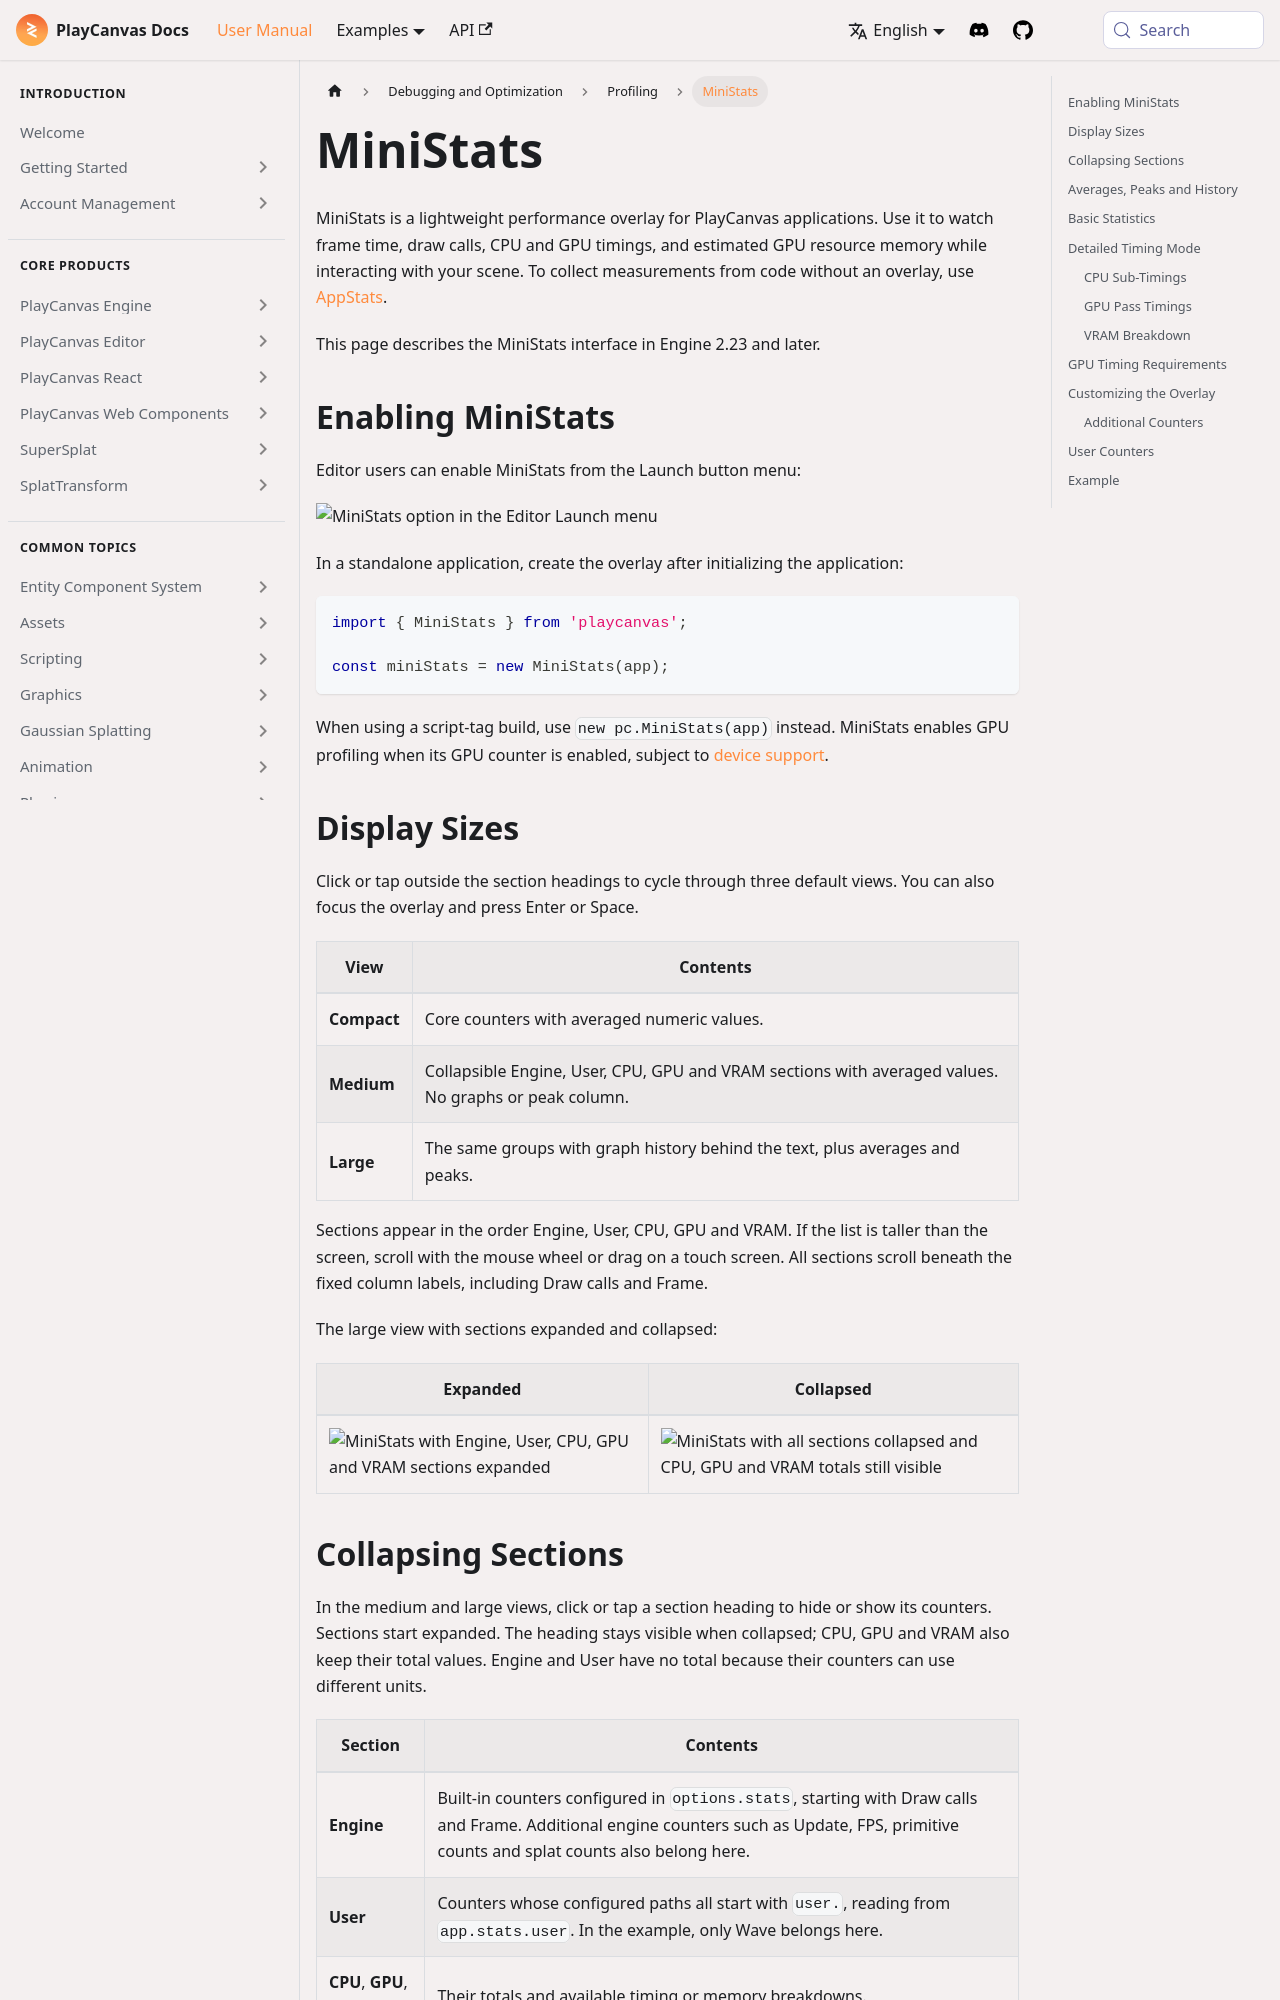

repository: playcanvas/developer-site · page: user-manual/optimization/mini-stats/index.html · generator: docusaurus

---
title: MiniStats
description: Use the MiniStats overlay to inspect frame time, draw calls, CPU and GPU timings, GPU resource memory, and custom counters.
---

MiniStats is a lightweight performance overlay for PlayCanvas applications. Use it to watch frame time, draw calls, CPU and GPU timings, and estimated GPU resource memory while interacting with your scene. To collect measurements from code without an overlay, use [AppStats](/user-manual/optimization/app-stats/).

This page describes the MiniStats interface in Engine 2.23 and later.

## Enabling MiniStats

Editor users can enable MiniStats from the Launch button menu:

<img loading="lazy" alt="MiniStats option in the Editor Launch menu" width="600" src="/img/user-manual/optimization/mini-stats/launch-menu-mini-stats.png" />

In a standalone application, create the overlay after initializing the application:

```javascript
import { MiniStats } from 'playcanvas';

const miniStats = new MiniStats(app);
```

When using a script-tag build, use `new pc.MiniStats(app)` instead. MiniStats enables GPU profiling when its GPU counter is enabled, subject to [device support](#gpu-timing-requirements).

## Display Sizes

Click or tap outside the section headings to cycle through three default views. You can also focus the overlay and press Enter or Space.

| View | Contents |
| ---- | -------- |
| **Compact** | Core counters with averaged numeric values. |
| **Medium** | Collapsible Engine, User, CPU, GPU and VRAM sections with averaged values. No graphs or peak column. |
| **Large** | The same groups with graph history behind the text, plus averages and peaks. |

Sections appear in the order Engine, User, CPU, GPU and VRAM. If the list is taller than the screen, scroll with the mouse wheel or drag on a touch screen. All sections scroll beneath the fixed column labels, including Draw calls and Frame.

The large view with sections expanded and collapsed:

<table>
<thead><tr><th>Expanded</th><th>Collapsed</th></tr></thead>
<tbody><tr>
<td style={{ verticalAlign: 'top' }}><img loading="lazy" alt="MiniStats with Engine, User, CPU, GPU and VRAM sections expanded" width="230" src="/img/user-manual/optimization/mini-stats/mini-stats.png" /></td>
<td style={{ verticalAlign: 'top' }}><img loading="lazy" alt="MiniStats with all sections collapsed and CPU, GPU and VRAM totals still visible" width="234" src="/img/user-manual/optimization/mini-stats/mini-stats-collapsed.png" /></td>
</tr></tbody>
</table>
